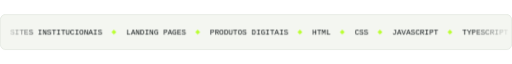
t = 0.00 s
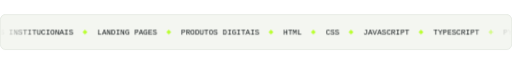
t = 1.67 s
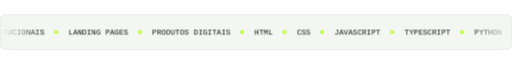
t = 3.33 s
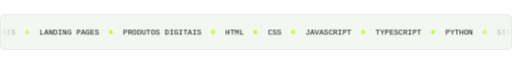
t = 5.00 s
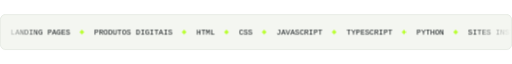
t = 6.67 s
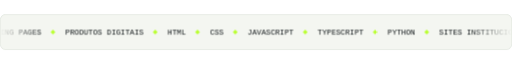
t = 8.33 s

The animated SVG that drew these frames (rendered in a browser with its animation timeline set to each time). Animation: 1 CSS @keyframes rule; frames cover the first 8.33 s, repeats indefinitely.

<svg xmlns="http://www.w3.org/2000/svg" width="1200" height="84" viewBox="0 0 1200 84" fill="none" role="img" aria-labelledby="t d">
<title id="t">O que eu faço</title>
<desc id="d">Sites institucionais, landing pages e produtos digitais. HTML, CSS, JavaScript, TypeScript e Python.</desc>
<style>
text{font-family:'Inter','Helvetica Neue',Helvetica,Arial,sans-serif}
.mono{font-family:ui-monospace,SFMono-Regular,Menlo,Consolas,monospace}
@media (prefers-reduced-motion:reduce){*{animation:none!important}}
.track{animation:run 33.6s linear infinite}@keyframes run{to{transform:translateX(-1344.4px)}}</style>
<defs><clipPath id="c"><rect width="1200" height="84" rx="14"/></clipPath>
<linearGradient id="e" x1="0" x2="1200" gradientUnits="userSpaceOnUse"><stop stop-color="#fff" stop-opacity="0"/><stop offset=".08" stop-color="#fff"/><stop offset=".92" stop-color="#fff"/><stop offset="1" stop-color="#fff" stop-opacity="0"/></linearGradient>
<mask id="m"><rect width="1200" height="84" fill="url(#e)"/></mask></defs>
<g clip-path="url(#c)"><rect width="1200" height="84" fill="#F4F6F1"/>
<g mask="url(#m)"><g class="track" transform="translate(24 0)"><g transform="translate(0.0 0)"><text class="mono" x="0.0" y="49" font-size="18" letter-spacing="0" fill="#111719">SITES INSTITUCIONAIS</text><rect x="239.0" y="38" width="8" height="8" transform="rotate(45 243.0 42)" fill="#B8FF2C"/><text class="mono" x="272.0" y="49" font-size="18" letter-spacing="0" fill="#111719">LANDING PAGES</text><rect x="435.4" y="38" width="8" height="8" transform="rotate(45 439.4 42)" fill="#B8FF2C"/><text class="mono" x="468.4" y="49" font-size="18" letter-spacing="0" fill="#111719">PRODUTOS DIGITAIS</text><rect x="675.0" y="38" width="8" height="8" transform="rotate(45 679.0 42)" fill="#B8FF2C"/><text class="mono" x="708.0" y="49" font-size="18" letter-spacing="0" fill="#111719">HTML</text><rect x="774.2" y="38" width="8" height="8" transform="rotate(45 778.2 42)" fill="#B8FF2C"/><text class="mono" x="807.2" y="49" font-size="18" letter-spacing="0" fill="#111719">CSS</text><rect x="862.6" y="38" width="8" height="8" transform="rotate(45 866.6 42)" fill="#B8FF2C"/><text class="mono" x="895.6" y="49" font-size="18" letter-spacing="0" fill="#111719">JAVASCRIPT</text><rect x="1026.6" y="38" width="8" height="8" transform="rotate(45 1030.6 42)" fill="#B8FF2C"/><text class="mono" x="1059.6" y="49" font-size="18" letter-spacing="0" fill="#111719">TYPESCRIPT</text><rect x="1190.6" y="38" width="8" height="8" transform="rotate(45 1194.6 42)" fill="#B8FF2C"/><text class="mono" x="1223.6" y="49" font-size="18" letter-spacing="0" fill="#111719">PYTHON</text><rect x="1311.4" y="38" width="8" height="8" transform="rotate(45 1315.4 42)" fill="#B8FF2C"/></g><g transform="translate(1344.4 0)"><text class="mono" x="0.0" y="49" font-size="18" letter-spacing="0" fill="#111719">SITES INSTITUCIONAIS</text><rect x="239.0" y="38" width="8" height="8" transform="rotate(45 243.0 42)" fill="#B8FF2C"/><text class="mono" x="272.0" y="49" font-size="18" letter-spacing="0" fill="#111719">LANDING PAGES</text><rect x="435.4" y="38" width="8" height="8" transform="rotate(45 439.4 42)" fill="#B8FF2C"/><text class="mono" x="468.4" y="49" font-size="18" letter-spacing="0" fill="#111719">PRODUTOS DIGITAIS</text><rect x="675.0" y="38" width="8" height="8" transform="rotate(45 679.0 42)" fill="#B8FF2C"/><text class="mono" x="708.0" y="49" font-size="18" letter-spacing="0" fill="#111719">HTML</text><rect x="774.2" y="38" width="8" height="8" transform="rotate(45 778.2 42)" fill="#B8FF2C"/><text class="mono" x="807.2" y="49" font-size="18" letter-spacing="0" fill="#111719">CSS</text><rect x="862.6" y="38" width="8" height="8" transform="rotate(45 866.6 42)" fill="#B8FF2C"/><text class="mono" x="895.6" y="49" font-size="18" letter-spacing="0" fill="#111719">JAVASCRIPT</text><rect x="1026.6" y="38" width="8" height="8" transform="rotate(45 1030.6 42)" fill="#B8FF2C"/><text class="mono" x="1059.6" y="49" font-size="18" letter-spacing="0" fill="#111719">TYPESCRIPT</text><rect x="1190.6" y="38" width="8" height="8" transform="rotate(45 1194.6 42)" fill="#B8FF2C"/><text class="mono" x="1223.6" y="49" font-size="18" letter-spacing="0" fill="#111719">PYTHON</text><rect x="1311.4" y="38" width="8" height="8" transform="rotate(45 1315.4 42)" fill="#B8FF2C"/></g></g></g></g>
<rect x=".5" y=".5" width="1199" height="83" rx="13.5" stroke="#D5DBD2"/>
</svg>
